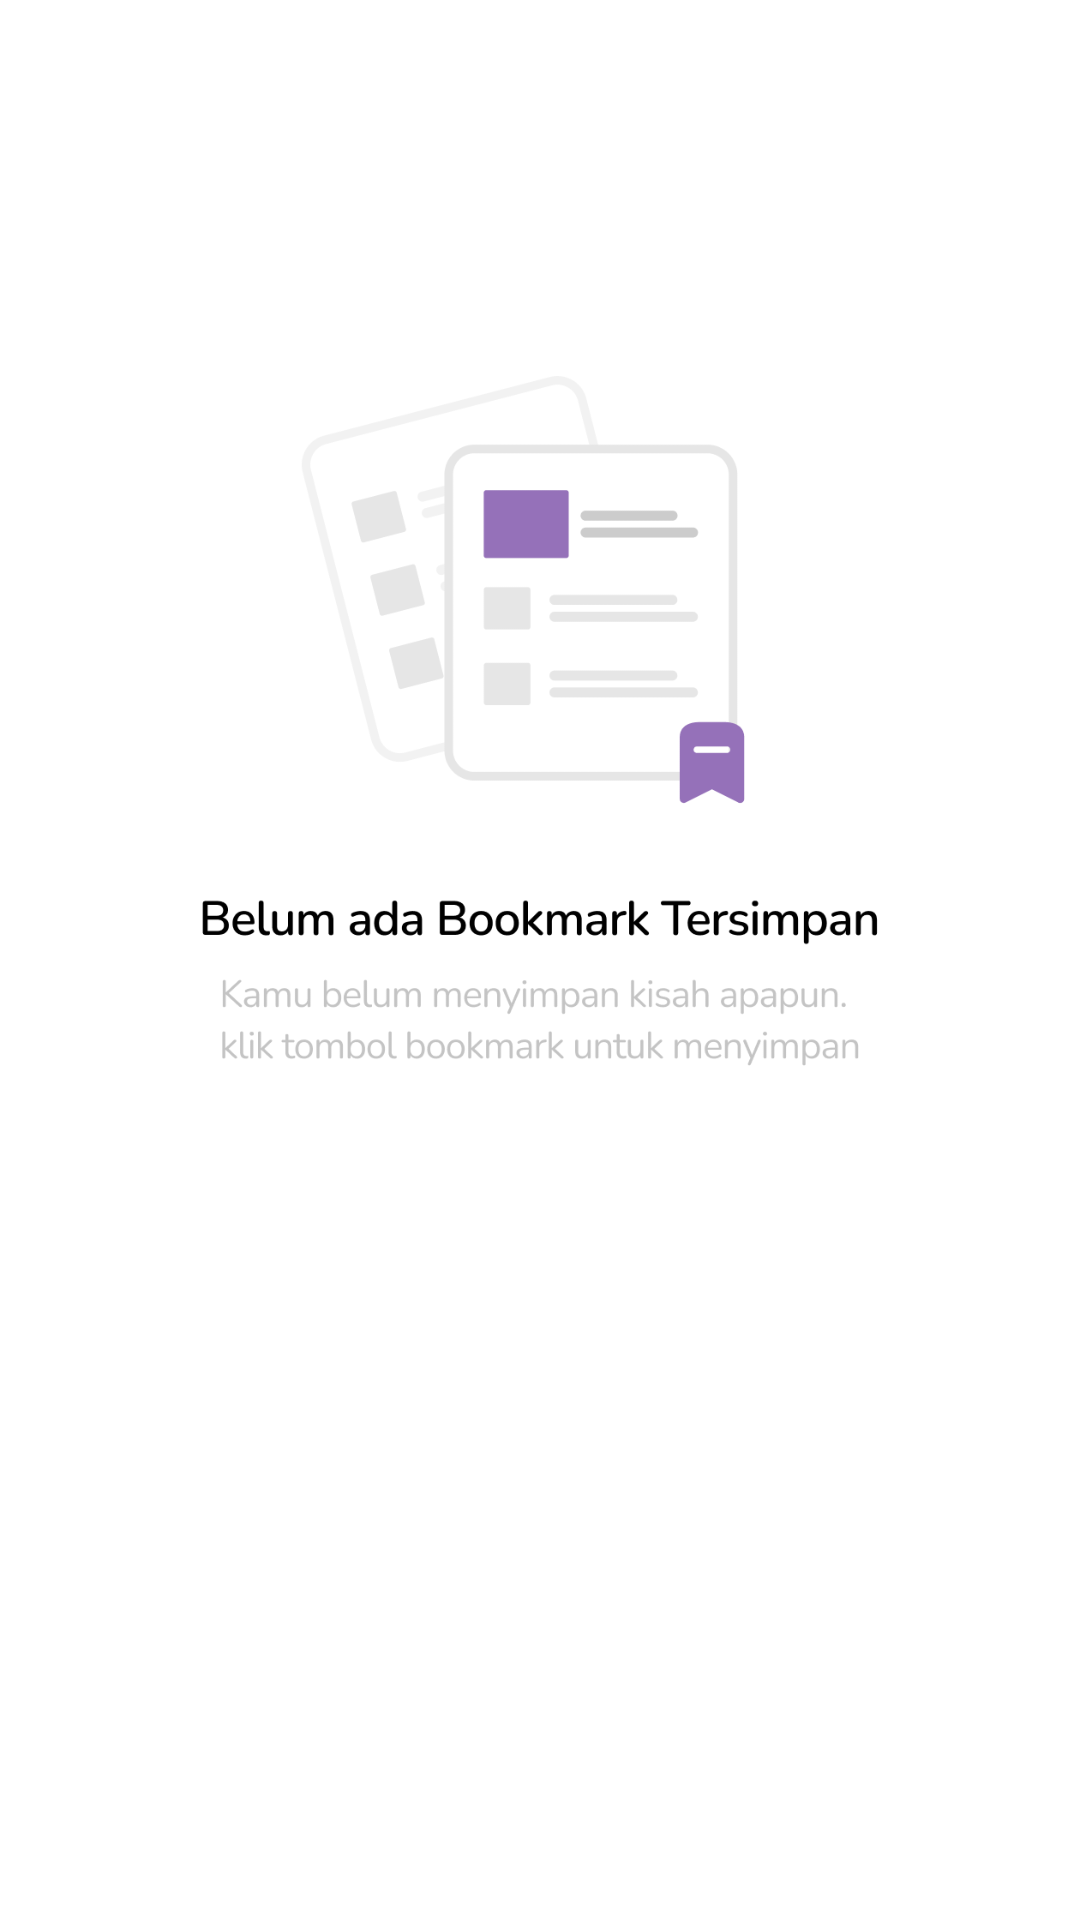

The Android layout XML behind this screen, and the referenced resources:
<!-- AndroidManifest.xml: application theme Theme.KisahNabi -->
<!-- res/layout/activity_bookmark.xml -->
<?xml version="1.0" encoding="utf-8"?>
<androidx.constraintlayout.widget.ConstraintLayout xmlns:android="http://schemas.android.com/apk/res/android"
    xmlns:app="http://schemas.android.com/apk/res-auto"
    xmlns:tools="http://schemas.android.com/tools"
    android:layout_width="match_parent"
    android:layout_height="match_parent"
    tools:context=".ui.bookmark.BookmarkActivity">

    <ImageView
        android:id="@+id/imageView2"
        android:layout_width="246dp"
        android:layout_height="232dp"
        app:layout_constraintBottom_toBottomOf="parent"
        app:layout_constraintEnd_toEndOf="parent"
        app:layout_constraintStart_toStartOf="parent"
        app:layout_constraintTop_toTopOf="@+id/rv_bookmarked"
        app:layout_constraintVertical_bias="0.307"
        app:srcCompat="@drawable/empty_state" />

    <androidx.recyclerview.widget.RecyclerView
        android:id="@+id/rv_bookmarked"
        android:layout_width="match_parent"
        android:layout_height="match_parent"
        app:layout_constraintBottom_toBottomOf="parent"
        app:layout_constraintEnd_toEndOf="parent"
        app:layout_constraintStart_toStartOf="parent"
        app:layout_constraintTop_toTopOf="parent" />

</androidx.constraintlayout.widget.ConstraintLayout>
<!-- resources referenced by this layout -->
<resources>
  <!-- drawable empty_state: png bitmap (drawable, 40226 bytes) -->
  <style name="Theme.KisahNabi" parent="Theme.MaterialComponents.DayNight.DarkActionBar">
          
          <item name="colorPrimary">@color/white</item>
          <item name="colorPrimaryVariant">@color/whiteGray</item>
          <item name="colorOnPrimary">@color/white</item>
          
          <item name="colorSecondary">@color/teal_200</item>
          <item name="colorSecondaryVariant">@color/teal_700</item>
          <item name="colorOnSecondary">@color/black</item>
          
          <item name="android:statusBarColor" tools:targetApi="l">?attr/colorPrimaryVariant</item>
          
      </style>
  <color name="white">#FFFFFFFF</color>
  <color name="whiteGray">#B9B9B9</color>
  <color name="teal_200">#FF03DAC5</color>
  <color name="teal_700">#FF018786</color>
  <color name="black">#FF000000</color>
</resources>
